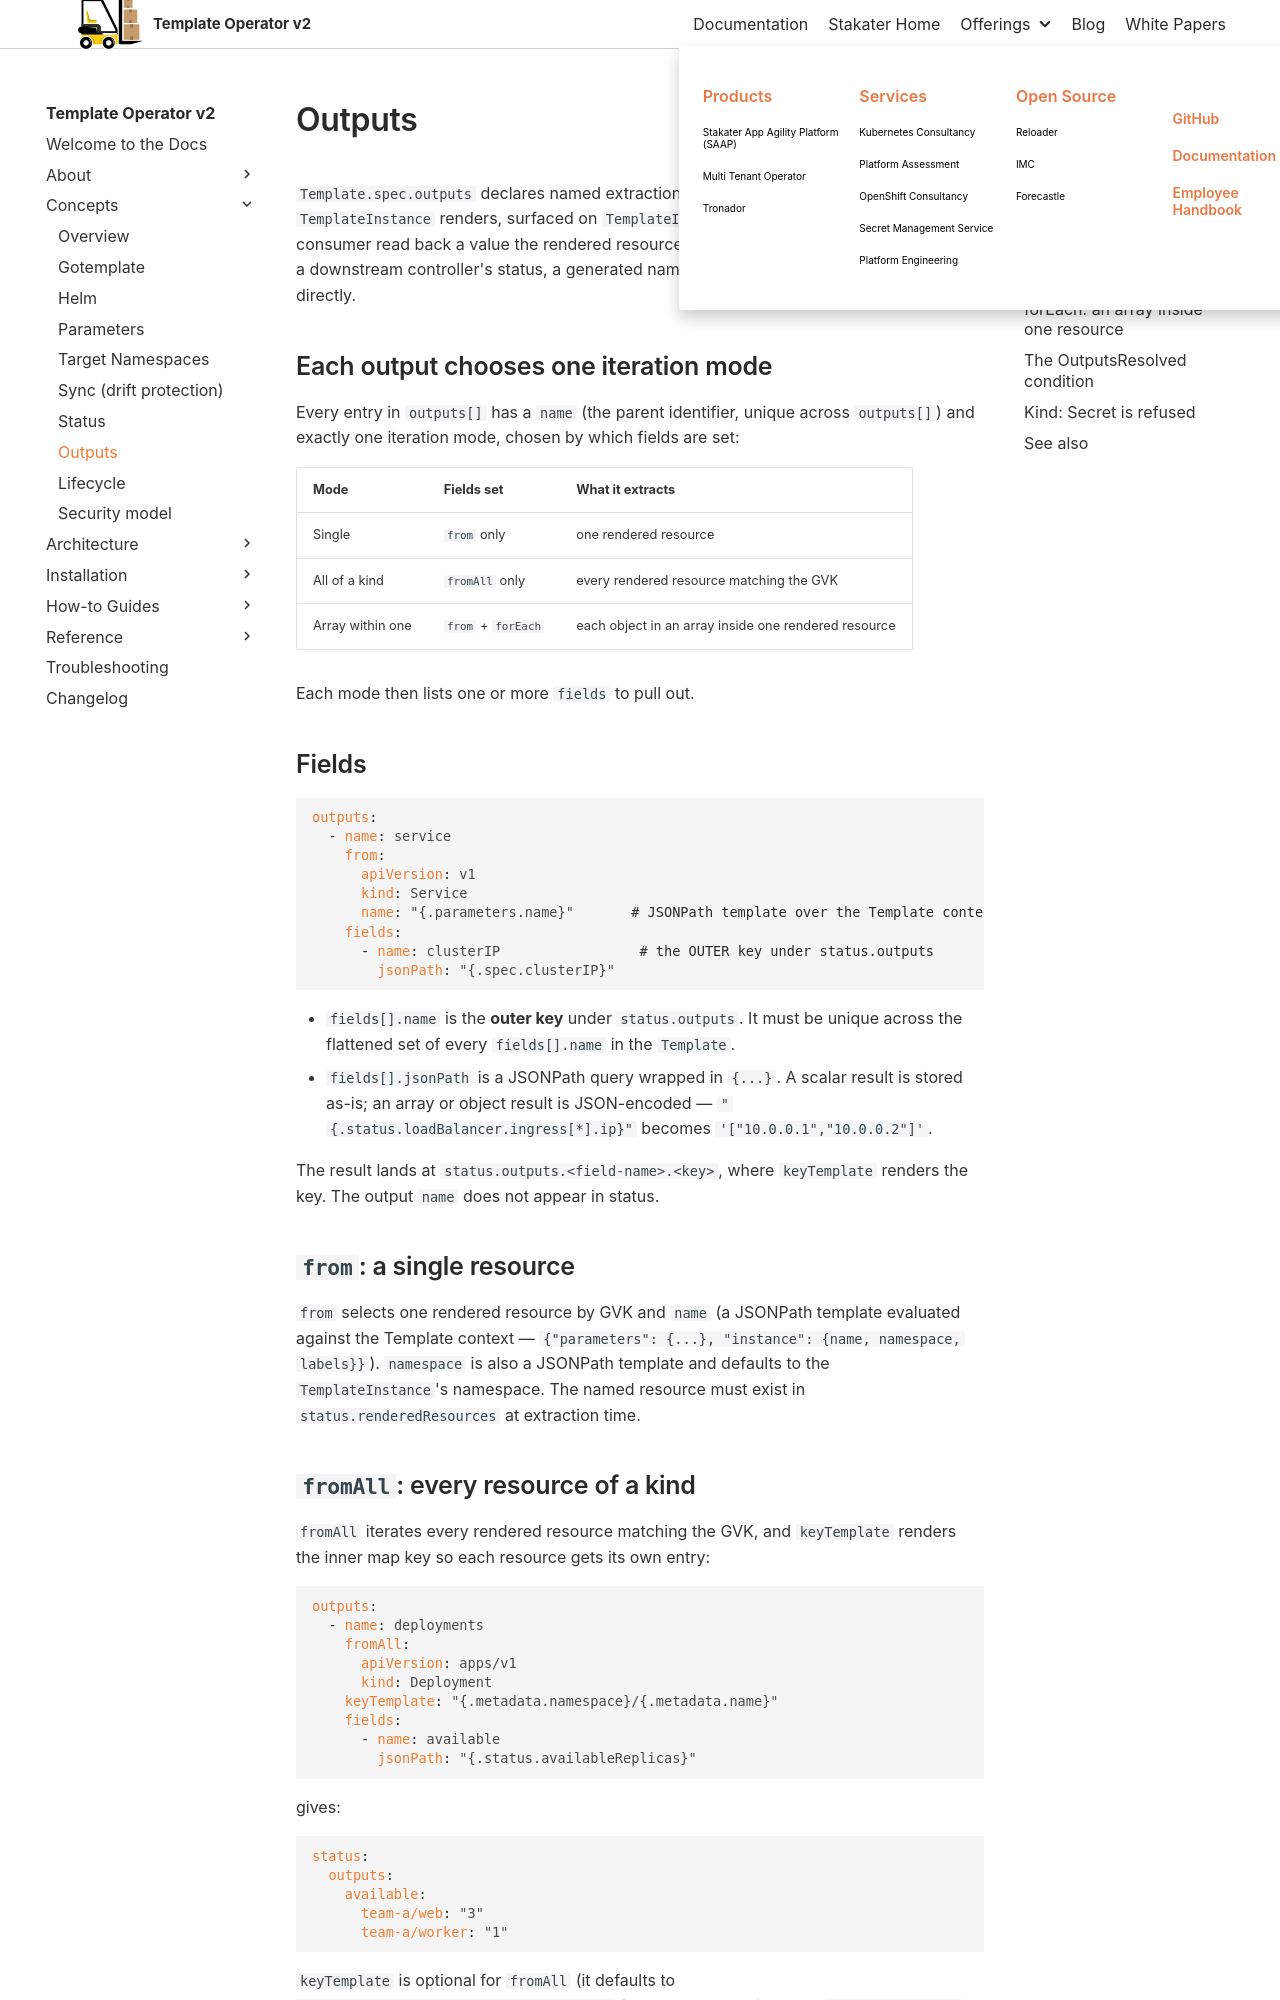

repository: stakater/template-operator-v2-docs · page: 0.1/concepts/outputs.html · generator: mkdocs

# Outputs

`Template.spec.outputs` declares named extractions from the resources a `TemplateInstance` renders, surfaced on `TemplateInstance.status.outputs`. It lets a consumer read back a value the rendered resource only gets at runtime — an allocated IP, a downstream controller's status, a generated name — without querying those resources directly.

## Each output chooses one iteration mode

Every entry in `outputs[]` has a `name` (the parent identifier, unique across `outputs[]`) and exactly one iteration mode, chosen by which fields are set:

| Mode | Fields set | What it extracts |
|------|------------|------------------|
| Single | `from` only | one rendered resource |
| All of a kind | `fromAll` only | every rendered resource matching the GVK |
| Array within one | `from` + `forEach` | each object in an array inside one rendered resource |

Each mode then lists one or more `fields` to pull out.

## Fields

```yaml
outputs:
  - name: service
    from:
      apiVersion: v1
      kind: Service
      name: "{.parameters.name}"       # JSONPath template over the Template context
    fields:
      - name: clusterIP                 # the OUTER key under status.outputs
        jsonPath: "{.spec.clusterIP}"
```

- `fields[].name` is the **outer key** under `status.outputs`. It must be unique across the flattened set of every `fields[].name` in the `Template`.
- `fields[].jsonPath` is a JSONPath query wrapped in `{...}`. A scalar result is stored as-is; an array or object result is JSON-encoded — `"{.status.loadBalancer.ingress[*].ip}"` becomes `'["10.0.0.1","10.0.0.2"]'`.

The result lands at `status.outputs.<field-name>.<key>`, where `keyTemplate` renders the key. The output `name` does not appear in status.

## `from`: a single resource

`from` selects one rendered resource by GVK and `name` (a JSONPath template evaluated against the Template context — `{"parameters": {...}, "instance": {name, namespace, labels}}`). `namespace` is also a JSONPath template and defaults to the `TemplateInstance`'s namespace. The named resource must exist in `status.renderedResources` at extraction time.
